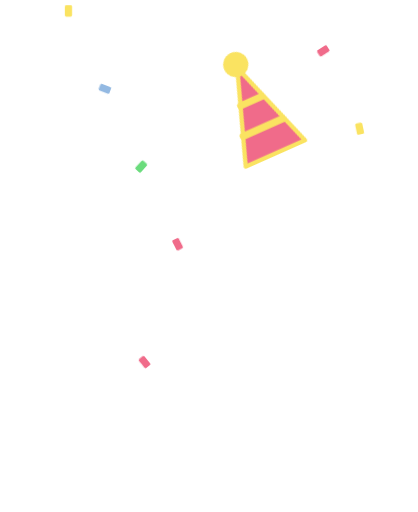
t = 0.00 s
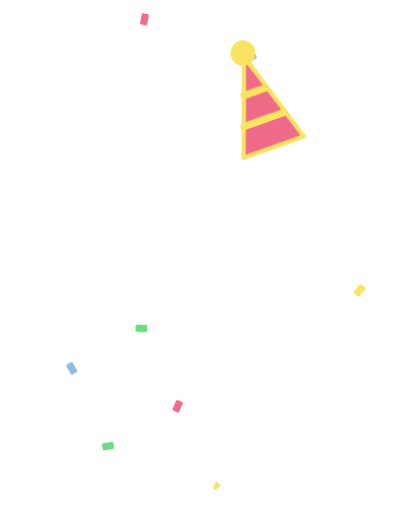
t = 0.77 s
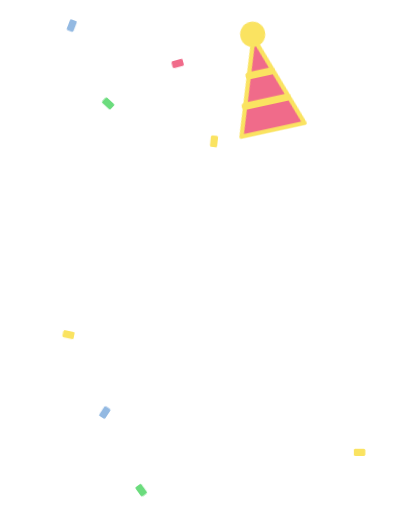
t = 1.54 s
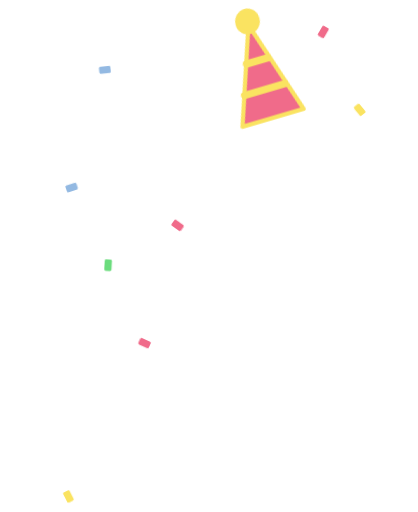
t = 2.31 s
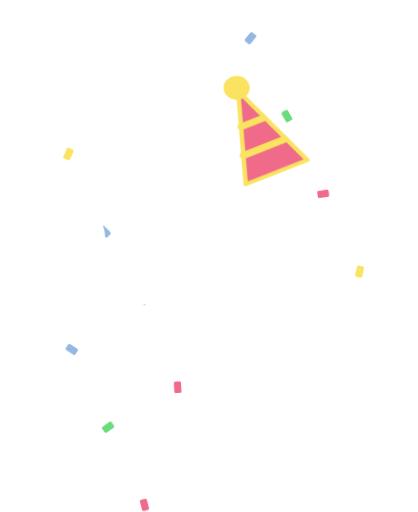
t = 3.08 s
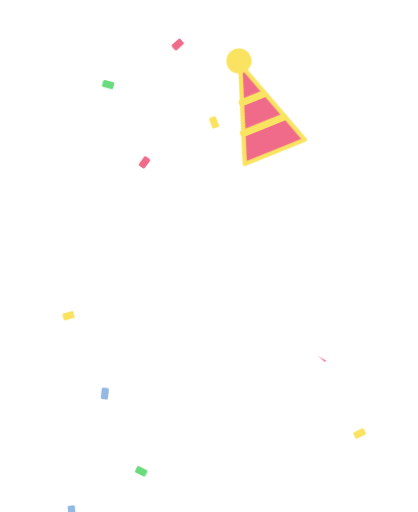
t = 3.85 s

The animated SVG that drew these frames (rendered in a browser with its animation timeline set to each time). Animation: 4 CSS @keyframes rules; one cycle of 4.62 s, repeats indefinitely.

<svg xmlns="http://www.w3.org/2000/svg" viewBox="-40 -330 1160 1420" class="mascotte mascotte-fete-blanc mascotte-fete" role="img" aria-label="Fête">
<style>
.mascotte.mascotte-fete-blanc { --mascot: #ffffff; --line: #fae361; }
.mascotte-fete .m { fill: var(--mascot); }
.mascotte-fete .shadow { fill: var(--mascot); opacity: .12; }
.mascotte-fete g { transform-box: view-box; transform-origin: 0 0; }
.mascotte-fete .rig { animation: fete-hop 1s linear infinite; }
@keyframes fete-hop { 0%{transform:translateY(0) scale(1,1);animation-timing-function:cubic-bezier(.45,0,.55,1)} 16%{transform:translateY(0) scale(1.07,0.89);animation-timing-function:cubic-bezier(.33,1,.68,1)} 42%{transform:translateY(-80px) scale(.97,1.04);animation-timing-function:cubic-bezier(.32,0,.67,0)} 62%{transform:translateY(0) scale(1.08,0.88);animation-timing-function:cubic-bezier(.33,1,.68,1)} 76%{transform:translateY(0) scale(.98,1.02);animation-timing-function:cubic-bezier(.45,0,.55,1)} 90%,100%{transform:translateY(0) scale(1,1)} }
.mascotte-fete .arm { animation: fete-wave .5s ease-in-out infinite alternate; }
@keyframes fete-wave { from{transform:rotate(-20deg)} to{transform:rotate(20deg)} }
.mascotte-fete .hat { animation: fete-hat .5s ease-in-out infinite alternate; }
@keyframes fete-hat { from{transform:rotate(-6deg)} to{transform:rotate(6deg)} }
.mascotte-fete .cf { animation: fete-fall 2.4s linear infinite; }
@keyframes fete-fall { from{transform:translateY(0) rotate(0)} to{transform:translateY(1400px) rotate(720deg)} }
.mascotte-fete .cf0 { animation-delay: -0.00s; }
.mascotte-fete .cf1 { animation-delay: -0.37s; }
.mascotte-fete .cf2 { animation-delay: -0.74s; }
.mascotte-fete .cf3 { animation-delay: -1.11s; }
.mascotte-fete .cf4 { animation-delay: -1.48s; }
.mascotte-fete .cf5 { animation-delay: -1.85s; }
.mascotte-fete .cf6 { animation-delay: -2.22s; }
.mascotte-fete .cf7 { animation-delay: -0.19s; }
.mascotte-fete .cf8 { animation-delay: -0.56s; }
.mascotte-fete .cf9 { animation-delay: -0.93s; }
.mascotte-fete .cf10 { animation-delay: -1.30s; }
.mascotte-fete .cf11 { animation-delay: -1.67s; }
@media (prefers-reduced-motion: reduce) { .mascotte-fete * { animation: none !important; } }
</style>
<ellipse class="shadow" cx="580" cy="1056.233" rx="280" ry="26"/><g transform="translate(150.0 -300.0)"><g class="cf cf0"><rect x="-10" y="-16" width="20" height="32" rx="4" fill="#fae361"/></g></g><g transform="translate(251.0 -300.0)"><g class="cf cf1"><rect x="-10" y="-16" width="20" height="32" rx="4" fill="#93b9e2"/></g></g><g transform="translate(352.0 -300.0)"><g class="cf cf2"><rect x="-10" y="-16" width="20" height="32" rx="4" fill="#6bdc7d"/></g></g><g transform="translate(453.0 -300.0)"><g class="cf cf3"><rect x="-10" y="-16" width="20" height="32" rx="4" fill="#f06b8a"/></g></g><g transform="translate(554.0 -300.0)"><g class="cf cf4"><rect x="-10" y="-16" width="20" height="32" rx="4" fill="#fae361"/></g></g><g transform="translate(655.0 -300.0)"><g class="cf cf5"><rect x="-10" y="-16" width="20" height="32" rx="4" fill="#93b9e2"/></g></g><g transform="translate(756.0 -300.0)"><g class="cf cf6"><rect x="-10" y="-16" width="20" height="32" rx="4" fill="#6bdc7d"/></g></g><g transform="translate(857.0 -300.0)"><g class="cf cf7"><rect x="-10" y="-16" width="20" height="32" rx="4" fill="#f06b8a"/></g></g><g transform="translate(958.0 -300.0)"><g class="cf cf8"><rect x="-10" y="-16" width="20" height="32" rx="4" fill="#fae361"/></g></g><g transform="translate(159.0 -300.0)"><g class="cf cf9"><rect x="-10" y="-16" width="20" height="32" rx="4" fill="#93b9e2"/></g></g><g transform="translate(260.0 -300.0)"><g class="cf cf10"><rect x="-10" y="-16" width="20" height="32" rx="4" fill="#6bdc7d"/></g></g><g transform="translate(361.0 -300.0)"><g class="cf cf11"><rect x="-10" y="-16" width="20" height="32" rx="4" fill="#f06b8a"/></g></g><g transform="translate(620.0 1038.2)"><g class="rig"><g transform="translate(-620.0 -1038.2)"><path class="m" d="M861.3,743.7 C852.9,748.7 843.4,751.9 835.0,756.8 C815.5,768.2 796.4,780.6 776.5,791.4 C777.1,778.8 775.7,765.9 776.4,753.3 C778.3,720.9 784.4,678.8 790.3,646.4 C791.1,642.2 791.0,635.9 796.2,636.5 C802.8,637.4 830.6,652.8 838.7,657.1 C852.0,664.1 894.5,686.7 898.7,699.4 C904.2,716.1 874.2,736.1 861.3,743.7 Z M1034.2,666.3 C1016.9,628.2 961.4,587.7 926.1,565.7 C902.4,550.9 876.6,538.8 851.8,525.8 C842.4,519.4 775.8,497.7 773.9,493.5 C772.2,489.9 780.8,486.5 783.5,484.8 C811.1,467.6 841.0,455.8 861.6,429.1 C890.6,391.5 899.3,363.5 894.4,315.2 C888.3,254.5 804.1,134.2 762.1,88.0 C734.7,57.7 693.7,10.8 651.8,48.6 C625.9,72.0 629.8,109.8 639.3,140.0 C640.5,144.0 651.7,168.3 650.5,169.4 C601.6,175.7 546.4,180.7 500.2,198.9 C474.4,209.0 450.2,233.9 460.1,264.0 C467.5,286.6 530.3,313.4 553.4,316.4 C519.1,370.2 529.4,423.0 569.1,469.9 C574.2,475.9 581.2,481.0 586.2,487.0 C588.2,489.4 590.7,490.2 590.3,493.7 C622.5,499.9 646.8,528.2 646.8,562.2 C646.8,600.8 615.5,632.0 577.0,632.0 C559.0,632.0 542.6,625.2 530.2,614.0 C530.0,614.1 529.7,614.2 529.5,614.2 C529.5,614.3 529.6,614.4 529.6,614.5 C529.6,614.5 477.3,809.8 477.3,809.8 C477.5,812.8 477.3,815.4 476.7,818.3 C468.1,862.7 442.8,916.2 427.4,959.4 C423.9,969.1 398.0,1040.3 401.2,1043.4 C449.2,1042.4 497.7,1046.0 545.4,1040.6 C552.8,1013.1 565.6,984.3 579.6,959.4 C585.1,949.7 601.2,922.4 608.6,916.1 C614.9,910.8 628.5,907.6 635.8,912.5 C642.6,917.0 652.4,951.8 655.8,962.0 C663.1,984.6 668.2,1013.7 676.6,1034.4 C679.4,1041.4 683.8,1042.8 691.1,1043.5 C719.1,1046.3 775.7,1045.9 804.1,1043.5 C808.4,1043.1 811.8,1041.4 815.8,1040.7 C811.3,1016.6 800.1,993.7 793.4,970.0 C792.3,965.9 792.9,962.1 792.2,959.4 C792.1,958.9 790.3,957.6 789.8,955.4 C788.1,948.2 786.3,940.5 785.6,933.2 C785.2,929.9 785.8,930.0 788.3,928.0 C819.5,940.0 851.3,948.3 883.3,933.7 C902.9,924.8 920.4,908.6 915.1,885.1 C914.5,882.4 906.3,870.1 904.4,868.3 C900.9,865.0 885.0,859.3 886.7,853.1 C888.0,848.6 914.0,839.8 920.0,836.6 C956.5,817.0 1025.5,766.6 1039.0,727.2 C1046.9,704.5 1044.1,688.0 1034.2,666.3 Z" fill-rule="evenodd"/><circle class="m" cx="579.4" cy="562.8" r="46"/><g transform="translate(579.4 562.8)"><g class="arm"><path class="m" d="M-1.7,-70.4 C-3.2,-70.4 -4.7,-70.3 -6.1,-70.2 C-24.3,-72.5 -42.4,-74.6 -60.3,-79.2 C-139.3,-99.3 -206.5,-148.9 -239.6,-224.4 C-245.7,-238.4 -266.8,-294.0 -259.0,-305.5 C-257.2,-308.0 -246.9,-312.8 -243.1,-316.0 C-214.9,-339.3 -193.2,-403.1 -227.2,-429.4 C-231.7,-432.9 -238.7,-434.6 -241.9,-438.5 C-246.2,-443.8 -248.5,-457.8 -253.8,-466.2 C-282.1,-511.3 -356.4,-511.8 -389.5,-470.3 C-394.2,-464.4 -399.7,-451.1 -403.9,-447.7 C-411.3,-441.7 -421.3,-442.9 -430.5,-432.1 C-461.2,-396.1 -441.5,-317.9 -395.2,-302.4 C-385.8,-236.4 -358.6,-169.3 -319.4,-115.6 C-260.6,-35.1 -170.3,9.4 -78.2,41.6 C-72.8,43.5 -52.7,46.9 -49.7,51.5 C-49.6,51.4 -49.4,51.4 -49.3,51.3 C-49.3,51.3 -49.4,51.3 -49.4,51.2 C-36.8,62.9 -20.1,70.0 -1.7,70.0 C37.1,70.0 68.5,38.6 68.5,-0.2 C68.5,-38.9 37.1,-70.4 -1.7,-70.4 Z"/></g></g><g transform="translate(722 58)"><g transform="translate(-10.0 10.0)"><g class="hat"><g transform="rotate(-18)"><g><path d="M-90,30 L0,-230 L90,30 Z" fill="#f06b8a" stroke="var(--line)" stroke-width="12" stroke-linejoin="round"/>
<path d="M-62,-50 L58,-50 M-34,-130 L30,-130" stroke="#fae361" stroke-width="20" stroke-linecap="round"/><circle cy="-240" r="30" fill="#fae361" stroke="var(--line)" stroke-width="10"/></g></g></g></g></g></g></g></g>
</svg>
